Run: headless pygame with SDL's dummy video driver; simulated clock (each Clock.tick advances the game by its frame time, no real sleeping); random seed 0; keys injected as events and as key.get_pressed() state; no mouse input; restart key C tapped at the start of phases 3 and 4.
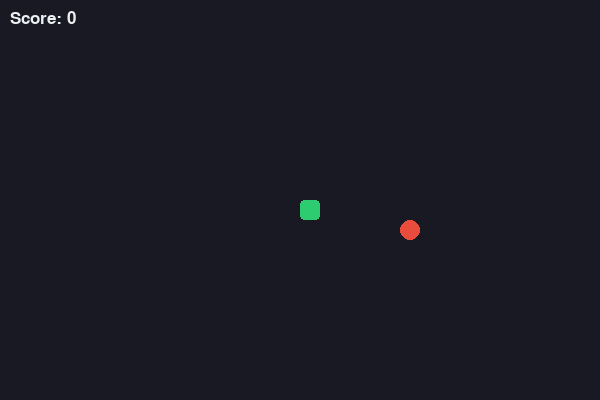
Frame 1 of 4 · flips 1–60 · no input
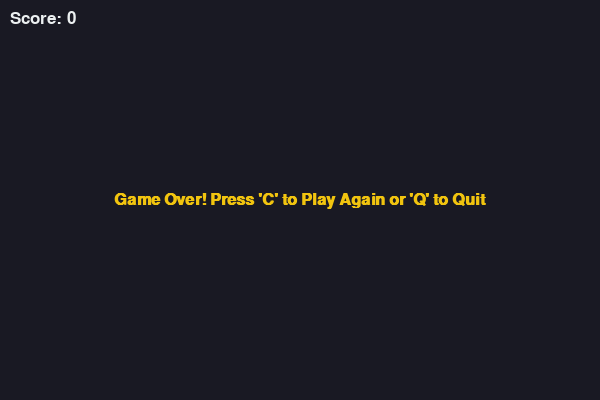
Frame 2 of 4 · flips 61–180 · tapped SPACE, RETURN · held RIGHT (→), D
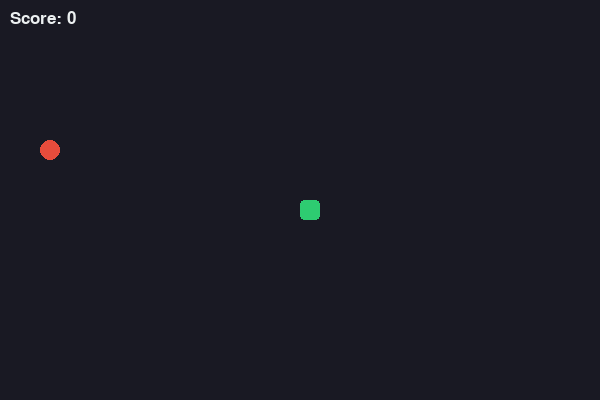
Frame 3 of 4 · flips 181–300 · tapped C · held DOWN (↓), S
Frame 4 of 4 · flips 301–420 · tapped C · held LEFT (←), A, UP (↑), W · screen same as frame 2, image omitted

The pygame program that drew these frames:

import pygame
import random
import sys

# 1. 初始化游戏引擎
pygame.init()

# 2. 定义精美的彩色皮肤（RGB颜色）
COLOR_BG = (25, 25, 35)       # 深邃夜空黑（背景）
COLOR_SNAKE = (46, 204, 113)   # 翡翠绿（蛇身）
COLOR_FOOD = (231, 76, 60)     # 珊瑚红（食物）
COLOR_TEXT = (236, 240, 241)   # 纯净白（文字）
COLOR_GAME_OVER = (241, 196, 15) # 亮金黄（结束提示）

# 3. 游戏窗口尺寸与配置
WINDOW_WIDTH = 600
WINDOW_HEIGHT = 400
BLOCK_SIZE = 20  # 蛇身和食物的尺寸（20x20像素网格）
GAME_SPEED = 5  # 蛇的移动速度（数字越大越快）

# 创建独立弹窗
screen = pygame.display.set_mode((WINDOW_WIDTH, WINDOW_HEIGHT))
pygame.display.set_caption("莎温的独立游戏首秀：经典贪吃蛇")
clock = pygame.time.Clock()

# 4. 辅助渲染函数
def draw_snake(block_size, snake_list):
    """画出整条蛇"""
    for block in snake_list:
        pygame.draw.rect(screen, COLOR_SNAKE, [block[0], block[1], block_size, block_size], border_radius=4)

def show_info(score):
    """在左上角实时显示分数"""
    font = pygame.font.SysFont(None, 25)
    score_text = font.render(f"Score: {score}", True, COLOR_TEXT)
    screen.blit(score_text, [10, 10])

def show_message(msg, color):
    """居中弹窗文字"""
    font = pygame.font.SysFont("arial", 24, bold=True)
    text_surface = font.render(msg, True, color)
    text_rect = text_surface.get_rect(center=(WINDOW_WIDTH/2, WINDOW_HEIGHT/2))
    screen.blit(text_surface, text_rect)

# 5. 核心游戏主循环
def game_loop():
    game_over = False
    game_close = False

    # 蛇的初始核心坐标（屏幕正中央）
    x = WINDOW_WIDTH / 2
    y = WINDOW_HEIGHT / 2

    # 移动速度变量
    x_change = 0
    y_change = 0

    # 蛇身结构
    snake_list = []
    snake_length = 1

    # 随机生成第一个食物，并对齐20像素网格
    food_x = round(random.randrange(0, WINDOW_WIDTH - BLOCK_SIZE) / 20.0) * 20.0
    food_y = round(random.randrange(0, WINDOW_HEIGHT - BLOCK_SIZE) / 20.0) * 20.0

    while not game_over:

        # 【死亡挂起状态】当撞墙或撞到自己时进入此循环
        while game_close:
            screen.fill(COLOR_BG)
            show_message("Game Over! Press 'C' to Play Again or 'Q' to Quit", COLOR_GAME_OVER)
            show_info(snake_length - 1)
            pygame.display.update()

            for event in pygame.event.get():
                if event.type == pygame.KEYDOWN:
                    if event.key == pygame.K_q:  # 按 Q 彻底退出
                        game_over = True
                        game_close = False
                    if event.key == pygame.K_c:  # 按 C 重新开始
                        game_loop()

        # 【正常游戏状态】监听键盘上下左右控制
        for event in pygame.event.get():
            if event.type == pygame.QUIT:
                game_over = True
            elif event.type == pygame.KEYDOWN:
                if event.key == pygame.K_LEFT and x_change == 0:
                    x_change = -BLOCK_SIZE
                    y_change = 0
                elif event.key == pygame.K_RIGHT and x_change == 0:
                    x_change = BLOCK_SIZE
                    y_change = 0
                elif event.key == pygame.K_UP and y_change == 0:
                    y_change = -BLOCK_SIZE
                    x_change = 0
                elif event.key == pygame.K_DOWN and y_change == 0:
                    y_change = BLOCK_SIZE
                    x_change = 0

        # 边界碰撞检测（撞墙死）
        if x >= WINDOW_WIDTH or x < 0 or y >= WINDOW_HEIGHT or y < 0:
            game_close = True

        # 更新蛇头坐标
        x += x_change
        y += y_change
        
        # 渲染背景和食物
        screen.fill(COLOR_BG)
        pygame.draw.rect(screen, COLOR_FOOD, [food_x, food_y, BLOCK_SIZE, BLOCK_SIZE], border_radius=10)
        
        # 蛇身移动逻辑
        snake_head = [x, y]
        snake_list.append(snake_head)
        if len(snake_list) > snake_length:
            del snake_list[0]

        # 自身碰撞检测（咬到自己死）
        for block in snake_list[:-1]:
            if block == snake_head:
                game_close = True

        # 绘制蛇身和分数
        draw_snake(BLOCK_SIZE, snake_list)
        show_info(snake_length - 1)
        
        # 刷新屏幕
        pygame.display.update()

        # 吃食物检测
        if x == food_x and y == food_y:
            food_x = round(random.randrange(0, WINDOW_WIDTH - BLOCK_SIZE) / 20.0) * 20.0
            food_y = round(random.randrange(0, WINDOW_HEIGHT - BLOCK_SIZE) / 20.0) * 20.0
            snake_length += 1  # 吃到食物，蛇身变长

        # 控制游戏帧率
        clock.tick(GAME_SPEED)

    pygame.quit()
    sys.exit()

if __name__ == "__main__":
    game_loop()
